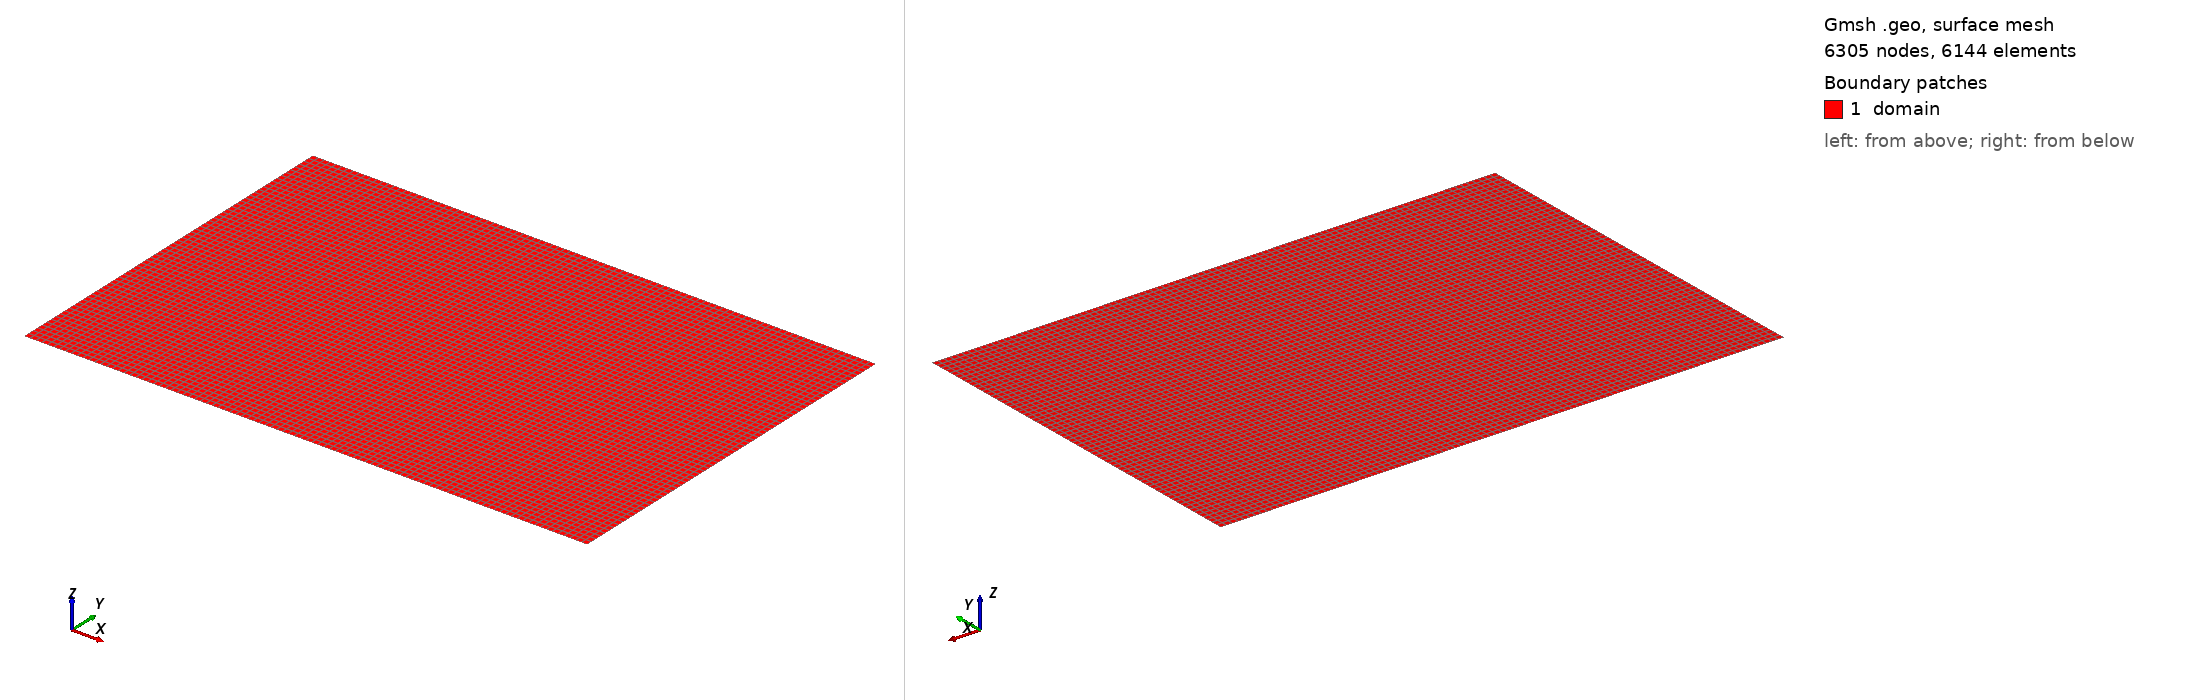

Gmsh geometry script, surface-meshed: 6305 nodes, 6144 surface elements. Boundary patches (legend numbers): 1 domain. Left view from above one corner, right view from below the opposite corner. Legend entries are the model's physical surfaces. The drawing asked Gmsh for element sizes between 1% and 20% of the model's largest extent; the script's own settings can give other sizes.

=== SC15.geo (drawn) ===
// ============================================================
// Domain of the Mach 15 shock / round cloud test of Dai & Woodward (1998, JCP 142:331, p. 365, Fig. 23):
//
//   [0, 1.5] x [0, 1], open on all sides (no periodic direction)
//
// nx x ny square quad elements. DW use 384 x 256 cells; at :nop => 4 the
// 96 x 64 mesh carries 385 x 257 nodes, the same spacing.
//
//   ref = 1  ->  48 x 32 elements = SC15_48x32.msh   (193 x 129 nodes at nop 4)
//   ref = 2  ->  96 x 64 elements = SC15_96x64.msh   (385 x 257 nodes, DW's resolution)
//
// The surface must be named "domain" (see problems/MHD/astroJetWuShu2018/AJ.geo).
//
// Boundary tags (the strings that reach user_bc_dirichlet!):
//   "right"   x = 1.5   super-fast inflow of the pre-shock state (cloud ahead of the shock)
//   "left"    x = 0     open
//   "bottom"  y = 0     open
//   "top"     y = 1     open
//
// Generate with:
//   gmsh -2 SC15.geo -setnumber ref 1 -o SC15_48x32.msh
//   gmsh -2 SC15.geo -setnumber ref 2 -o SC15_96x64.msh
// ============================================================

Lx = 1.5;
Ly = 1.0;

DefineConstant[ ref = 2 ];
If (ref == 1)
  nx = 48;  ny = 32;
EndIf
If (ref == 2)
  nx = 96;  ny = 64;
EndIf

Point(1) = {0,  0,  0};
Point(2) = {Lx, 0,  0};
Point(3) = {Lx, Ly, 0};
Point(4) = {0,  Ly, 0};

// Opposite edges run the same way, as in the periodic meshes of the other MHD cases.
Line(1) = {1, 2};  // bottom
Line(2) = {2, 3};  // right
Line(3) = {4, 3};  // top
Line(4) = {1, 4};  // left

Curve Loop(1) = {1, 2, -3, -4};
Plane Surface(1) = {1};

Transfinite Curve{1, 3} = nx + 1;
Transfinite Curve{2, 4} = ny + 1;
Transfinite Surface{1};
Recombine Surface{1};

Physical Surface("domain") = {1};
Physical Curve("bottom")   = {1};
Physical Curve("right")    = {2};
Physical Curve("top")      = {3};
Physical Curve("left")     = {4};

Mesh.ElementOrder = 1;
Mesh.Algorithm = 8;
